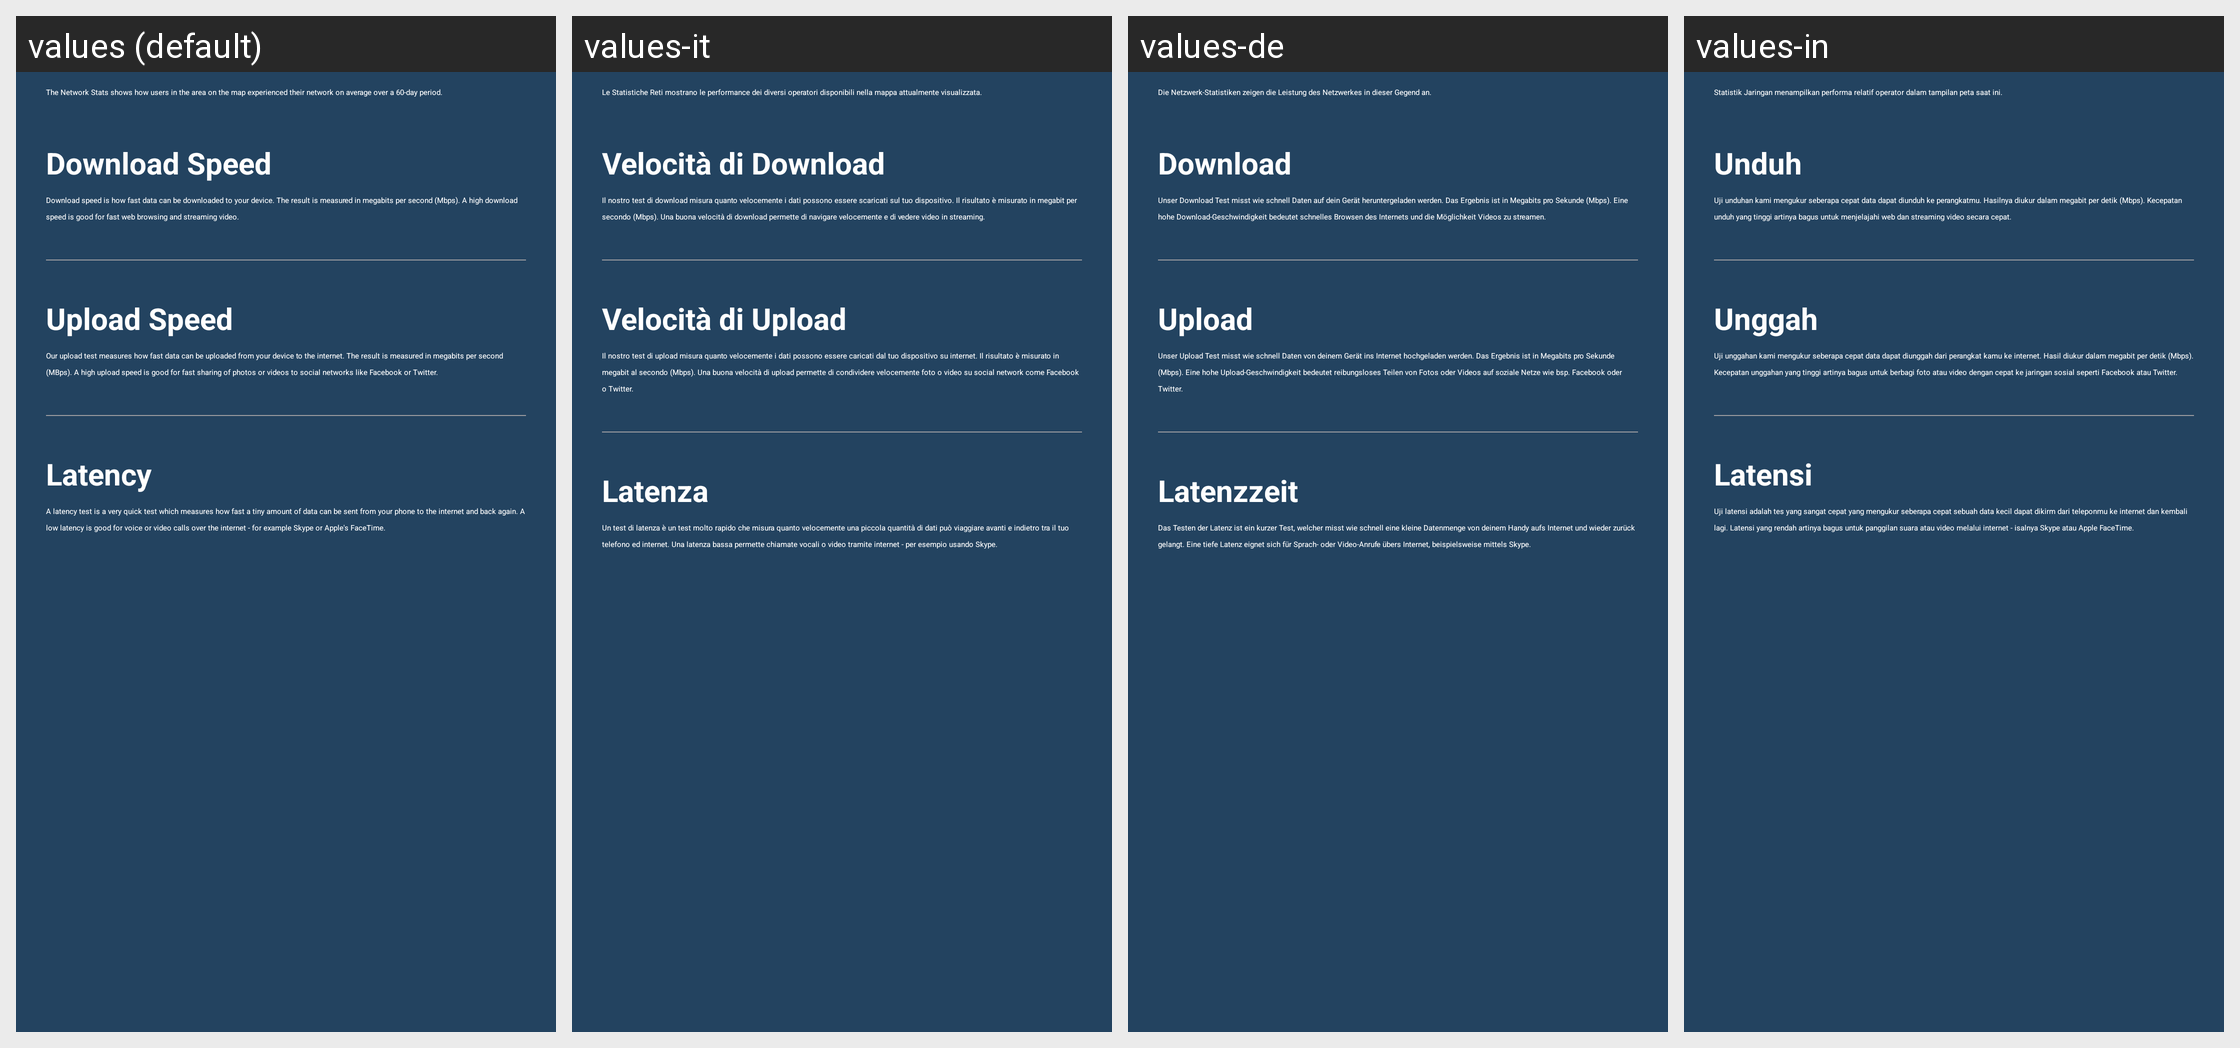

Locale-by-locale string values for the Android screen shown in this grid:
Android screen res/layout/dialog_network_rank_info.xml rendered under 4 locales, left to right: values (default), values-it, values-de, values-in. Device: Nexus 5 (rendered at 1080×1920; each locale shown at half size, 540×960, under a caption strip naming it); theme OpenDay.
Other locales in the repository, not shown: values-af, values-am, values-ar, values-as, values-az, values-be, values-bg, values-bn, values-bs, values-ca, values-cs, values-da, values-el, values-en-rGB, values-en-rIN, values-en-rUS, values-es, values-es-rUS, values-et, values-eu, values-fa, values-fi, values-fil, values-fr, values-fr-rCA, values-gl, values-gu, values-hi, values-hr, values-hu, values-hy, values-is, values-iw, values-ja, values-ka, values-kk, values-km, values-kn, values-ko, values-ky, values-lo, values-lt, values-lv, values-mk, values-ml, values-mn, values-mr, values-ms, values-my, values-nb, values-ne, values-nl, values-or, values-pa, values-pl, values-pt, values-pt-rBR, values-pt-rPT, values-ro, values-ru, values-si, values-sk, values-sl, values-sq, values-sr, values-sv, values-sw, values-ta, values-te, values-th, values-tl, values-tr, values-uk, values-ur, values-uz, values-vi, values-zh-rCN, values-zh-rHK, values-zh-rTW, values-zu.
Strings drawn on this screen, with the default value and each locale's value (text and hints the layout hard-codes, and strings that could not be matched under every locale, appear in the picture but are not listed):

network_rank_header_explanation
  values: The Network Stats shows how users in the area on the map experienced their network on average over a 60-day period.
  values-it: Le Statistiche Reti mostrano le performance dei diversi operatori disponibili nella mappa attualmente visualizzata.
  values-de: Die Netzwerk-Statistiken zeigen die Leistung des Netzwerkes in dieser Gegend an.
  values-in: Statistik Jaringan menampilkan performa relatif operator dalam tampilan peta saat ini.

download_speed
  values: Download Speed
  values-it: Velocità di Download
  values-de: Download
  values-in: Unduh

network_rank_speed_explanation
  values: Download speed is how fast data can be downloaded to your device. The result is measured in megabits per second (Mbps). A high download speed is good for fast web browsing and streaming video.
  values-it: Il nostro test di download misura quanto velocemente i dati possono essere scaricati sul tuo dispositivo. Il risultato è misurato in megabit per secondo (Mbps). Una buona velocità di download permette di navigare velocemente e di vedere video in streaming.
  values-de: Unser Download Test misst wie schnell Daten auf dein Gerät heruntergeladen werden. Das Ergebnis ist in Megabits pro Sekunde (Mbps). Eine hohe Download-Geschwindigkeit bedeutet schnelles Browsen des Internets und die Möglichkeit Videos zu streamen.
  values-in: Uji unduhan kami mengukur seberapa cepat data dapat diunduh ke perangkatmu. Hasilnya diukur dalam megabit per detik (Mbps). Kecepatan unduh yang tinggi artinya bagus untuk menjelajahi web dan streaming video secara cepat.

upload_speed
  values: Upload Speed
  values-it: Velocità di Upload
  values-de: Upload
  values-in: Unggah

network_rank_upload_explanation
  values: Our upload test measures how fast data can be uploaded from your device to the internet. The result is measured in megabits per second (MBps). A high upload speed is good for fast sharing of photos or videos to social networks like Facebook or Twitter.
  values-it: Il nostro test di upload misura quanto velocemente i dati possono essere caricati dal tuo dispositivo su internet. Il risultato è misurato in megabit al secondo (Mbps). Una buona velocità di upload permette di condividere velocemente foto o video su social network come Facebook o Twitter.
  values-de: Unser Upload Test misst wie schnell Daten von deinem Gerät ins Internet hochgeladen werden. Das Ergebnis ist in Megabits pro Sekunde (Mbps). Eine hohe Upload-Geschwindigkeit bedeutet reibungsloses Teilen von Fotos oder Videos auf soziale Netze wie bsp. Facebook oder Twitter.
  values-in: Uji unggahan kami mengukur seberapa cepat data dapat diunggah dari perangkat kamu ke internet. Hasil diukur dalam megabit per detik (Mbps). Kecepatan unggahan yang tinggi artinya bagus untuk berbagi foto atau video dengan cepat ke jaringan sosial seperti Facebook atau Twitter.

latency
  values: Latency
  values-it: Latenza
  values-de: Latenzzeit
  values-in: Latensi

network_rank_latency_explanation
  values: A latency test is a very quick test which measures how fast a tiny amount of data can be sent from your phone to the internet and back again. A low latency is good for voice or video calls over the internet - for example Skype or Apple's FaceTime.
  values-it: Un test di latenza è un test molto rapido che misura quanto velocemente una piccola quantità di dati può viaggiare avanti e indietro tra il tuo telefono ed internet. Una latenza bassa permette chiamate vocali o video tramite internet - per esempio usando Skype.
  values-de: Das Testen der Latenz ist ein kurzer Test, welcher misst wie schnell eine kleine Datenmenge von deinem Handy aufs Internet und wieder zurück gelangt. Eine tiefe Latenz eignet sich für Sprach- oder Video-Anrufe übers Internet, beispielsweise mittels Skype.
  values-in: Uji latensi adalah tes yang sangat cepat yang mengukur seberapa cepat sebuah data kecil dapat dikirm dari teleponmu ke internet dan kembali lagi. Latensi yang rendah artinya bagus untuk panggilan suara atau video melalui internet - isalnya Skype atau Apple FaceTime.
